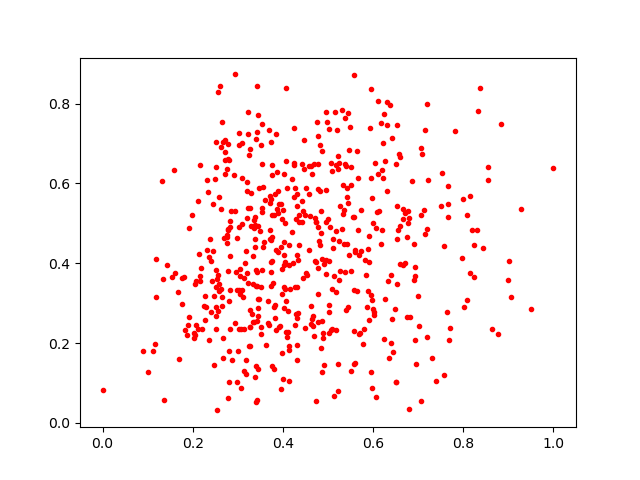

The file beside this chart, header and first rows:
0.6564612, 0.6729744
0.2069, 0.3549
0.7011, 0.2439
0.2778, 0.6978
0.3998, 0.5328
0.6507, 0.6476
0.6244, 0.7749
0.6105, 0.8061
0.597, 0.5639
0.6202, 0.6325
0.4618, 0.2929
0.5882, 0.4348
0.3259, 0.1917
0.192, 0.2649
0.4221, 0.401
0.264, 0.3148
0.3249, 0.6709
0.1543, 0.3643
0.1921, 0.4883
0.302, 0.2361
0.6372, 0.796
0.375, 0.6462
0.2975, 0.1016
0.4946, 0.4079
0.2629, 0.6905
0.3718, 0.4616
0.2661, 0.7041
0.3856, 0.233
0.2521, 0.3395
0.843, 0.4372
0.2212, 0.2357
0.6919, 0.3913
0.4919, 0.3991
0.3196, 0.5137
0.7686, 0.207
0.2035, 0.2244
0.3297, 0.5753
0.3007, 0.1813
0.4438, 0.5297
0.385, 0.7234
0.3223, 0.3515
0.7712, 0.2379
0.3277, 0.1928
0.4131, 0.4454
0.2373, 0.4608
0.4713, 0.5133
0.2785, 0.4853
0.4768, 0.6478
0.2162, 0.3561
0.4651, 0.2608
0.4304, 0.1566
0.2757, 0.4706
0.5115, 0.4372
0.4981, 0.7549
0.6765, 0.5318
0.6426, 0.2603
0.5081, 0.2355
0.5646, 0.3303
0.4686, 0.2185
0.2938, 0.5316
0.2335, 0.5776
... 502 more rows
